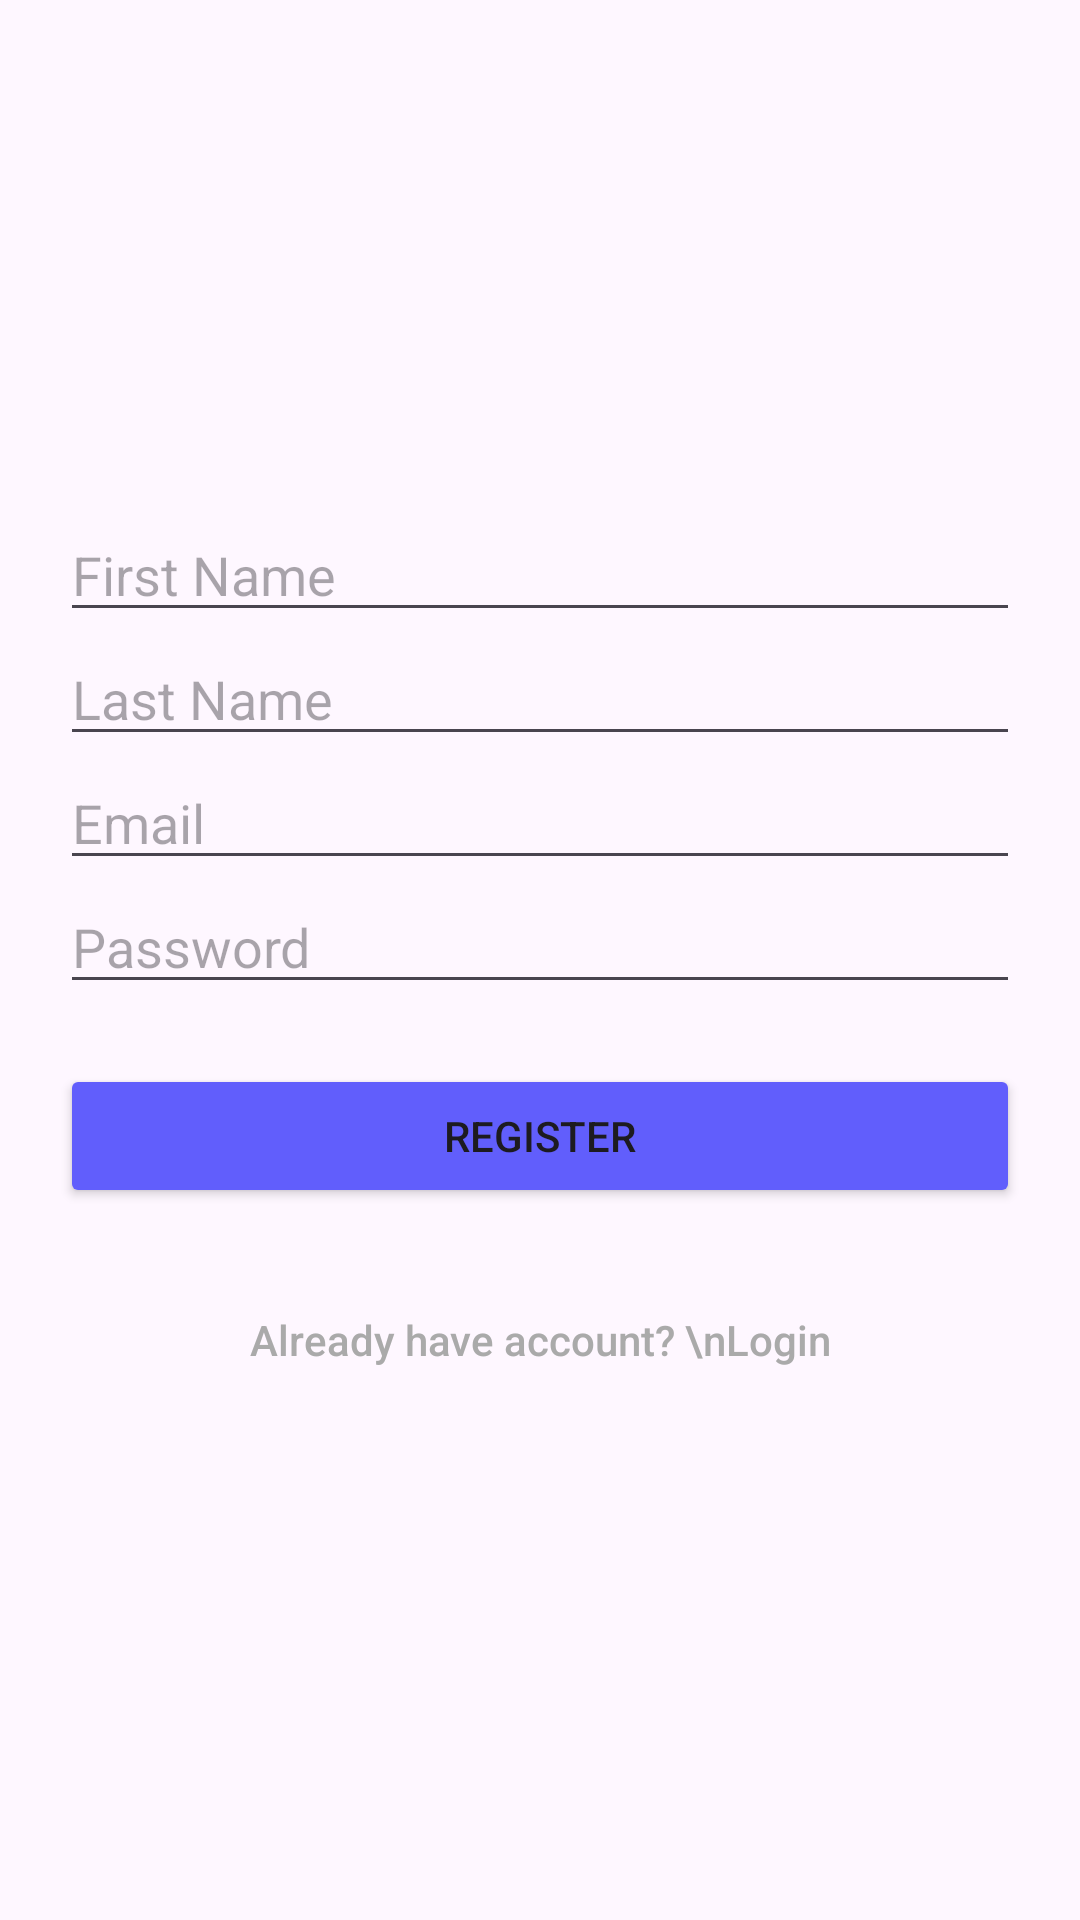

Write the Android layout XML for this screen, with the resource values it uses.
<!-- AndroidManifest.xml: application theme Theme.BroTweet -->
<!-- res/layout/activity_signin.xml -->
<?xml version="1.0" encoding="utf-8"?>
<RelativeLayout xmlns:android="http://schemas.android.com/apk/res/android"
    android:layout_width="match_parent"
    android:layout_height="match_parent">

    <FrameLayout
        android:layout_width="match_parent"
        android:layout_height="match_parent">

        <LinearLayout
            android:id="@+id/llRegisterForm"
            android:layout_width="match_parent"
            android:layout_height="wrap_content"
            android:layout_gravity="center_vertical"
            android:layout_marginHorizontal="20dp"
            android:orientation="vertical"
            android:visibility="visible">

            <EditText
                android:id="@+id/tvFirstName"
                android:layout_width="match_parent"
                android:layout_height="wrap_content"
                android:hint="First Name" />

            <EditText
                android:id="@+id/tvLastName"
                android:layout_width="match_parent"
                android:layout_height="wrap_content"
                android:hint="Last Name" />

            <EditText
                android:id="@+id/tvEmail"
                android:layout_width="match_parent"
                android:layout_height="wrap_content"
                android:hint="Email"
                android:inputType="textEmailAddress" />

            <EditText
                android:id="@+id/tvPassword"
                android:layout_width="match_parent"
                android:layout_height="wrap_content"
                android:hint="Password"
                android:inputType="textPassword" />

            <Button
                android:id="@+id/btnRegister"
                android:layout_width="match_parent"
                android:layout_height="wrap_content"
                android:layout_marginTop="20dp"
                android:backgroundTint="#615EFC"
                android:text="Register" />

            <Button
                android:id="@+id/btnToLogin"
                android:layout_width="wrap_content"
                android:layout_height="wrap_content"
                android:layout_gravity="center_horizontal"
                android:layout_marginTop="20dp"
                android:background="@android:color/transparent"
                android:text="Already have account? \nLogin"
                android:textAllCaps="false"
                android:textColor="@android:color/darker_gray" />
        </LinearLayout>

        <LinearLayout
            android:id="@+id/llLoginForm"
            android:layout_width="match_parent"
            android:layout_height="wrap_content"
            android:layout_gravity="center_vertical"
            android:layout_marginHorizontal="20dp"
            android:visibility="gone"
            android:orientation="vertical">

            <EditText
                android:id="@+id/tvEmailLogin"
                android:layout_width="match_parent"
                android:layout_height="wrap_content"
                android:hint="Email"
                android:inputType="textEmailAddress" />

            <EditText
                android:id="@+id/tvPasswordLogin"
                android:layout_width="match_parent"
                android:layout_height="wrap_content"
                android:hint="Password"
                android:inputType="textPassword" />

            <Button
                android:id="@+id/btnLogin"
                android:layout_width="match_parent"
                android:layout_height="wrap_content"
                android:layout_marginTop="20dp"
                android:backgroundTint="#615EFC"
                android:text="Login" />

            <Button
                android:id="@+id/btnToRegister"
                android:layout_width="wrap_content"
                android:layout_height="wrap_content"
                android:layout_gravity="center_horizontal"
                android:layout_marginTop="20dp"
                android:background="@android:color/transparent"
                android:text="Don't have an account? \nRegister"
                android:textAllCaps="false"
                android:textColor="@android:color/darker_gray" />
        </LinearLayout>

        <RelativeLayout
            android:id="@+id/rlWelcome"
            android:layout_width="match_parent"
            android:layout_height="match_parent"
            android:visibility="gone">
            <ImageView
                android:layout_width="120dp"
                android:layout_height="120dp"
                android:src="@drawable/brochill"
                android:layout_centerHorizontal="true"
                android:layout_marginTop="150dp"/>
            <TextView
                android:id="@+id/tvWelcomeMessage"
                android:layout_width="wrap_content"
                android:layout_height="wrap_content"
                android:text="something"
                android:textSize="20sp"
                android:gravity="center_horizontal"
                android:layout_centerInParent="true"/>
            <Button
                android:id="@+id/btnStart"
                android:layout_width="match_parent"
                android:layout_height="wrap_content"
                android:text="Start"
                android:backgroundTint="#00b215"
                android:layout_marginHorizontal="20dp"
                android:layout_alignParentBottom="true"
                android:layout_marginBottom="20dp"/>
        </RelativeLayout>
    </FrameLayout>

    <LinearLayout
        android:id="@+id/llLoader"
        android:layout_width="match_parent"
        android:layout_height="match_parent"
        android:background="#50000000"
        android:visibility="gone"
        android:gravity="center_horizontal">

        <ProgressBar
            android:layout_width="wrap_content"
            android:layout_height="wrap_content"
            android:layout_gravity="center" />
    </LinearLayout>
</RelativeLayout>
<!-- resources referenced by this layout -->
<resources>
  <style name="Theme.BroTweet" parent="Base.Theme.BroTweet" />
  <style name="Base.Theme.BroTweet" parent="Theme.Material3.DayNight.NoActionBar">
          
          
      </style>
</resources>
